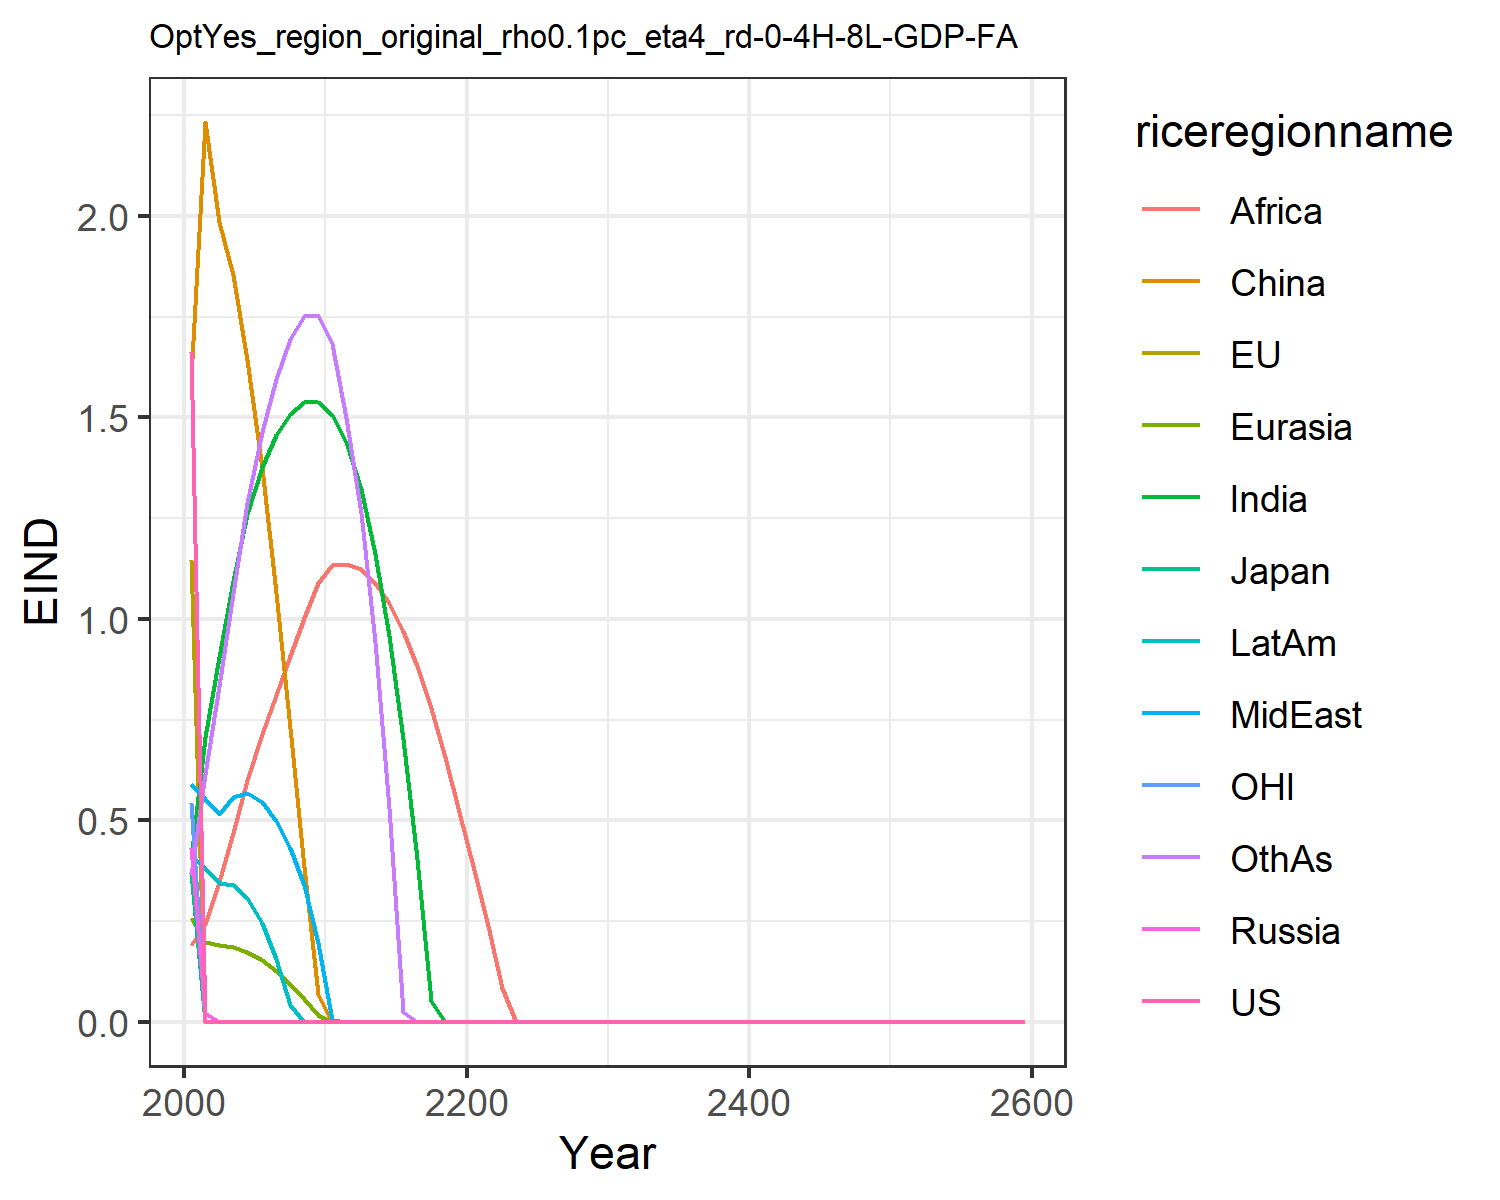

The file beside this chart, header and first rows:
1.6621334550980102, 1.1460506191660516, 0.3699659257424831, 0.43123618180564005, 0.2566662932747705, 1.6007411280266048, 0.4051515896926559, 0.5896749604345518, 0.19137708401697257, 0.4122723985071479, 0.541778261497279, 0.3639521027378334
0.0, 0.0, 0.0, 0.02061, 0.1991, 2.233, 0.7062, 0.5536, 0.2416, 0.3812, 0.0, 0.6154
0.0, 0.0, 0.0, 0.0, 0.1911, 1.985, 0.9055, 0.5161, 0.3463, 0.3444, 0.0, 0.8325
0.0, 0.0, 0.0, 0.0, 0.1863, 1.854, 1.094, 0.557, 0.4672, 0.3405, 0.0, 1.064
0.0, 0.0, 0.0, 0.0, 0.1737, 1.642, 1.26, 0.5679, 0.5991, 0.3074, 0.0, 1.287
0.0, 0.0, 0.0, 0.0, 0.153, 1.374, 1.378, 0.5451, 0.7146, 0.2449, 0.0, 1.464
0.0, 0.0, 0.0, 0.0, 0.1254, 1.063, 1.455, 0.4984, 0.8117, 0.1557, 0.0, 1.595
0.0, 0.0, 0.0, 0.0, 0.09244, 0.7298, 1.509, 0.4306, 0.9084, 0.04264, 0.0, 1.694
0.0, 0.0, 0.0, 0.0, 0.05547, 0.3847, 1.538, 0.3399, 1.003, 0.0, 0.0, 1.752
0.0, 0.0, 0.0, 0.0, 0.01753, 0.06997, 1.538, 0.1942, 1.089, 0.0, 0.0, 1.754
0.0, 0.0, 0.0, 0.0, 0.0, 0.0, 1.506, 0.004367, 1.135, 0.0, 0.0, 1.682
0.0, 0.0, 0.0, 0.0, 0.0, 0.0, 1.438, 0.0, 1.137, 0.0, 0.0, 1.498
0.0, 0.0, 0.0, 0.0, 0.0, 0.0, 1.323, 0.0, 1.123, 0.0, 0.0, 1.262
0.0, 0.0, 0.0, 0.0, 0.0, 0.0, 1.161, 0.0, 1.09, 0.0, 0.0, 0.9422
0.0, 0.0, 0.0, 0.0, 0.0, 0.0, 0.9563, 0.0, 1.039, 0.0, 0.0, 0.5309
0.0, 0.0, 0.0, 0.0, 0.0, 0.0, 0.7029, 0.0, 0.9693, 0.0, 0.0, 0.02474
0.0, 0.0, 0.0, 0.0, 0.0, 0.0, 0.4028, 0.0, 0.8819, 0.0, 0.0, 0.0
0.0, 0.0, 0.0, 0.0, 0.0, 0.0, 0.05128, 0.0, 0.7777, 0.0, 0.0, 0.0
0.0, 0.0, 0.0, 0.0, 0.0, 0.0, 0.0, 0.0, 0.6559, 0.0, 0.0, 0.0
0.0, 0.0, 0.0, 0.0, 0.0, 0.0, 0.0, 0.0, 0.5198, 0.0, 0.0, 0.0
0.0, 0.0, 0.0, 0.0, 0.0, 0.0, 0.0, 0.0, 0.3761, 0.0, 0.0, 0.0
0.0, 0.0, 0.0, 0.0, 0.0, 0.0, 0.0, 0.0, 0.2381, 0.0, 0.0, 0.0
0.0, 0.0, 0.0, 0.0, 0.0, 0.0, 0.0, 0.0, 0.08335, 0.0, 0.0, 0.0
0.0, 0.0, 0.0, 0.0, 0.0, 0.0, 0.0, 0.0, 0.0, 0.0, 0.0, 0.0
0.0, 0.0, 0.0, 0.0, 0.0, 0.0, 0.0, 0.0, 0.0, 0.0, 0.0, 0.0
0.0, 0.0, 0.0, 0.0, 0.0, 0.0, 0.0, 0.0, 0.0, 0.0, 0.0, 0.0
0.0, 0.0, 0.0, 0.0, 0.0, 0.0, 0.0, 0.0, 0.0, 0.0, 0.0, 0.0
0.0, 0.0, 0.0, 0.0, 0.0, 0.0, 0.0, 0.0, 0.0, 0.0, 0.0, 0.0
0.0, 0.0, 0.0, 0.0, 0.0, 0.0, 0.0, 0.0, 0.0, 0.0, 0.0, 0.0
0.0, 0.0, 0.0, 0.0, 0.0, 0.0, 0.0, 0.0, 0.0, 0.0, 0.0, 0.0
0.0, 0.0, 0.0, 0.0, 0.0, 0.0, 0.0, 0.0, 0.0, 0.0, 0.0, 0.0
0.0, 0.0, 0.0, 0.0, 0.0, 0.0, 0.0, 0.0, 0.0, 0.0, 0.0, 0.0
0.0, 0.0, 0.0, 0.0, 0.0, 0.0, 0.0, 0.0, 0.0, 0.0, 0.0, 0.0
0.0, 0.0, 0.0, 0.0, 0.0, 0.0, 0.0, 0.0, 0.0, 0.0, 0.0, 0.0
0.0, 0.0, 0.0, 0.0, 0.0, 0.0, 0.0, 0.0, 0.0, 0.0, 0.0, 0.0
0.0, 0.0, 0.0, 0.0, 0.0, 0.0, 0.0, 0.0, 0.0, 0.0, 0.0, 0.0
0.0, 0.0, 0.0, 0.0, 0.0, 0.0, 0.0, 0.0, 0.0, 0.0, 0.0, 0.0
0.0, 0.0, 0.0, 0.0, 0.0, 0.0, 0.0, 0.0, 0.0, 0.0, 0.0, 0.0
0.0, 0.0, 0.0, 0.0, 0.0, 0.0, 0.0, 0.0, 0.0, 0.0, 0.0, 0.0
0.0, 0.0, 0.0, 0.0, 0.0, 0.0, 0.0, 0.0, 0.0, 0.0, 0.0, 0.0
0.0, 0.0, 0.0, 0.0, 0.0, 0.0, 0.0, 0.0, 0.0, 0.0, 0.0, 0.0
0.0, 0.0, 0.0, 0.0, 0.0, 0.0, 0.0, 0.0, 0.0, 0.0, 0.0, 0.0
0.0, 0.0, 0.0, 0.0, 0.0, 0.0, 0.0, 0.0, 0.0, 0.0, 0.0, 0.0
0.0, 0.0, 0.0, 0.0, 0.0, 0.0, 0.0, 0.0, 0.0, 0.0, 0.0, 0.0
0.0, 0.0, 0.0, 0.0, 0.0, 0.0, 0.0, 0.0, 0.0, 0.0, 0.0, 0.0
0.0, 0.0, 0.0, 0.0, 0.0, 0.0, 0.0, 0.0, 0.0, 0.0, 0.0, 0.0
0.0, 0.0, 0.0, 0.0, 0.0, 0.0, 0.0, 0.0, 0.0, 0.0, 0.0, 0.0
0.0, 0.0, 0.0, 0.0, 0.0, 0.0, 0.0, 0.0, 0.0, 0.0, 0.0, 0.0
0.0, 0.0, 0.0, 0.0, 0.0, 0.0, 0.0, 0.0, 0.0, 0.0, 0.0, 0.0
0.0, 0.0, 0.0, 0.0, 0.0, 0.0, 0.0, 0.0, 0.0, 0.0, 0.0, 0.0
0.0, 0.0, 0.0, 0.0, 0.0, 0.0, 0.0, 0.0, 0.0, 0.0, 0.0, 0.0
0.0, 0.0, 0.0, 0.0, 0.0, 0.0, 0.0, 0.0, 0.0, 0.0, 0.0, 0.0
0.0, 0.0, 0.0, 0.0, 0.0, 0.0, 0.0, 0.0, 0.0, 0.0, 0.0, 0.0
0.0, 0.0, 0.0, 0.0, 0.0, 0.0, 0.0, 0.0, 0.0, 0.0, 0.0, 0.0
0.0, 0.0, 0.0, 0.0, 0.0, 0.0, 0.0, 0.0, 0.0, 0.0, 0.0, 0.0
0.0, 0.0, 0.0, 0.0, 0.0, 0.0, 0.0, 0.0, 0.0, 0.0, 0.0, 0.0
0.0, 0.0, 0.0, 0.0, 0.0, 0.0, 0.0, 0.0, 0.0, 0.0, 0.0, 0.0
0.0, 0.0, 0.0, 0.0, 0.0, 0.0, 0.0, 0.0, 0.0, 0.0, 0.0, 0.0
0.0, 0.0, 0.0, 0.0, 0.0, 0.0, 0.0, 0.0, 0.0, 0.0, 0.0, 0.0
0.0, 0.0, 0.0, 0.0, 0.0, 0.0, 0.0, 0.0, 0.0, 0.0, 0.0, 0.0
